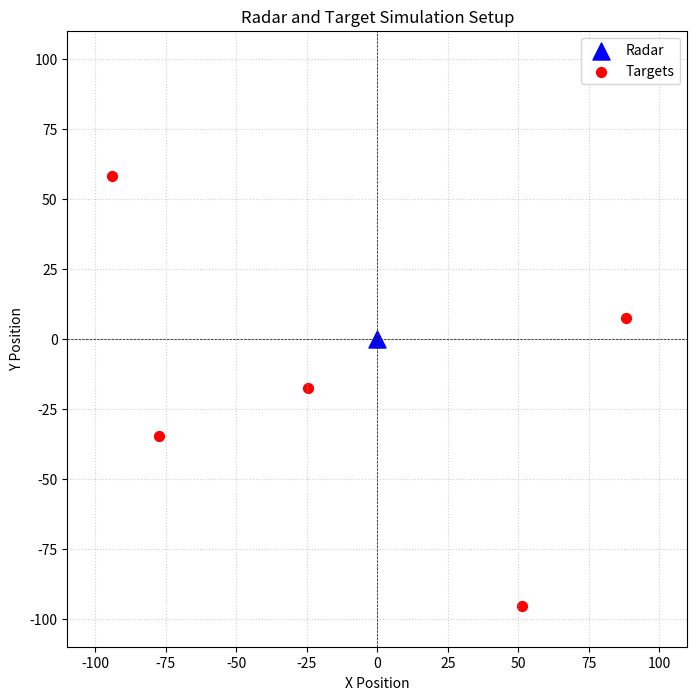

Reproduce this figure in Python.
import numpy as np
from numpy.linalg import inv
import matplotlib.pyplot as plt

# Target class to represent a moving object
class Target:
    def __init__(self, position, velocity):
        self.position = position
        self.velocity = velocity

    def update(self, dt):
        self.position += self.velocity * dt

    def get_position(self):
        return self.position
    
    def get_velocity(self):
        return self.velocity
    
    def get_speed(self):
        return np.linalg.norm(self.velocity)
    
    def get_direction(self):
        return self.velocity / self.get_speed()

# Radar class to represent a radar system
class Radar:
    def __init__(self, position, sigma_range=10.0, sigma_azimuth_deg=1.0):
        self.position = position
        self.sigma_range = sigma_range
        self.sigma_azimuth = np.radians(sigma_azimuth_deg)

    def get_position(self):
        return self.position
    
    def get_range(self, target):
        return np.linalg.norm(target.get_position() - self.position)

    def get_azimuth(self, target):
        return np.arctan2(target.get_position()[1] - self.position[1], target.get_position()[0] - self.position[0])
    
    def get_noisy_measurements(self, target):
        true_range = self.get_range(target)
        true_azimuth = self.get_azimuth(target)
        noisy_range = true_range + np.random.normal(0, self.sigma_range)
        noisy_azimuth = true_azimuth + np.random.normal(0, self.sigma_azimuth)
        return (noisy_range, noisy_azimuth)
    
# Plot function to display area with targets and radar
def plot_sim(target_arr, radar):
    plt.figure(figsize=(8, 8))

    radar_pos = radar.get_position()
    plt.scatter(radar_pos[0], radar_pos[1], color='blue', marker='^', s=150, label='Radar')

    target_x = [t.get_position()[0] for t in target_arr]
    target_y = [t.get_position()[1] for t in target_arr]
    plt.scatter(target_x, target_y, color='red', marker='o', s=50, label='Targets')

    plt.xlim(-(BOUNDARY_WIDTH/2)-10, (BOUNDARY_WIDTH/2)+10)
    plt.ylim(-(BOUNDARY_HEIGHT/2)-10, (BOUNDARY_HEIGHT/2)+10)
    plt.axhline(0, color='black', linewidth=0.5, linestyle='--')
    plt.axvline(0, color='black', linewidth=0.5, linestyle='--')

    plt.title('Radar and Target Simulation Setup')
    plt.xlabel('X Position')
    plt.ylabel('Y Position')
    plt.grid(True, linestyle=':', alpha=0.6)
    plt.legend(loc='upper right')

    plt.show()

# Generate a specified number of targets with random position and velocity
def gen_targets(num_targets, boundary_width, boundary_height):
    target_arr = []
    for i in range(num_targets):
        rand_x_pos = np.random.uniform(-(boundary_width/2), (boundary_width/2))
        rand_y_pos = np.random.uniform(-(boundary_height/2), (boundary_height/2))
        rand_pos = np.array([rand_x_pos, rand_y_pos])

        rand_x_vel = np.random.uniform()

        new_target = Target(rand_pos, np.array([0, 0]))
        target_arr.append(new_target)
    return target_arr


## Sim loop
if __name__ == "__main__":
    # Set configuration variables
    NUM_TARGETS = 5
    BOUNDARY_WIDTH = 200
    BOUNDARY_HEIGHT = 200

    # Create set of random targets
    target_arr = gen_targets(NUM_TARGETS, BOUNDARY_WIDTH, BOUNDARY_HEIGHT)

    # Create radar at origin
    radar = Radar(np.array([0, 0]))

    # Plot targets for testing
    plot_sim(target_arr, radar)
